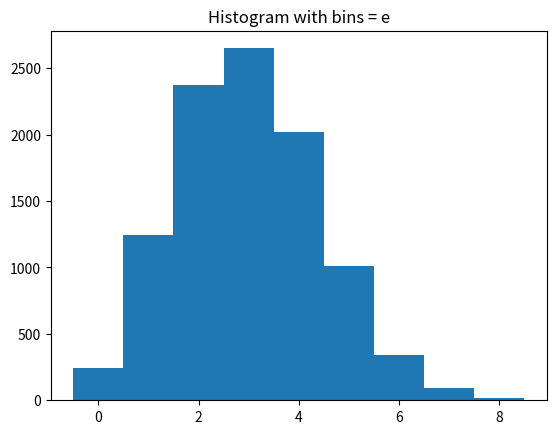
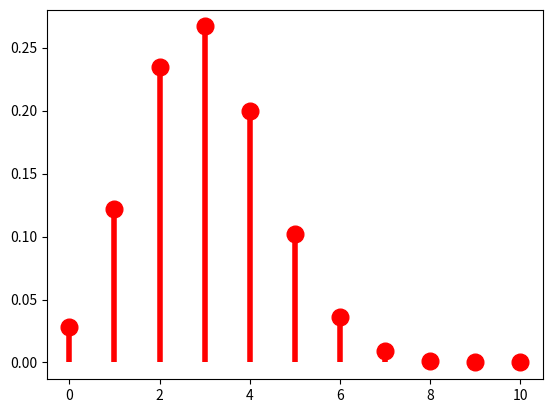

Source code (Python) for these figures, in order:

# [redacted]
# [redacted]
# x0 = 653 + 299 

z = ((112*(653+299))%111)+2
print(z)
# 1. รหัสและพารามิเตอร์ที่เกี่ยวข้องด้วยโปรแกรมเซจ

# 1.1 พารามิเตอร์ที่เกี่ยวข้อง
# T h i s i s a s o u r c e c o d e i n S a g e m a t h
n = 10000 # s a m p l e s i z e
p = 0.3
N = 10 # n u m b e r o f t r i a l i n


# 1.2 รหัสสำหรับการจำลองลำดับของตัวแปรุส่มและฮิสโทแกรม
import numpy as np
import matplotlib.pyplot as plt

X = np.random.binomial(N, p, n)  # Random sequence of Binomial RV.
minX = X.min()
maxX = X.max()
e = np.arange(minX - 0.5, maxX + 1)
np.histogram(X, bins=e)
plt.hist(X, bins=e)
plt.title("Histogram with bins = e")
plt.show()

Mn = np.mean(X)
pn = Mn / N

# 1.3 รหัสสำหรับ candidate PMF
# PMF of Binomial Distributions
from scipy import stats
from scipy.stats import binom

k = np.arange(0, N + 1)
PMF = binom.pmf(k, N, pn)
fig, ax = plt.subplots(1, 1)
ax.plot(k, PMF, 'ro', ms=12, mec='r')
ax.vlines(k, 0, PMF, colors='r', lw=4)
plt.show()